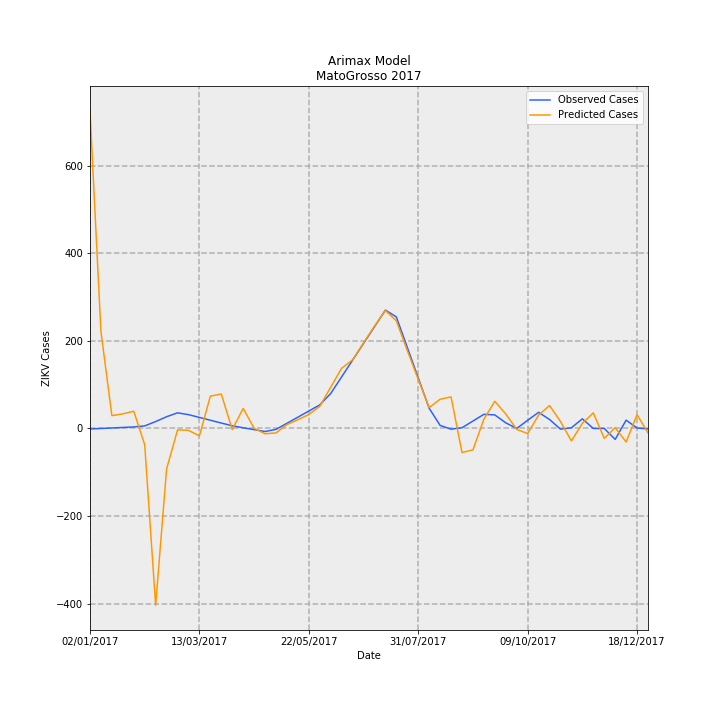

Data behind this chart, as committed beside it:
Date, predictions_incidence, observed_incidence, Predicted Cases, Observed Cases, error
02/01/2017, 21.67, -0.03783, 724.9, -1.265, 726.2
09/01/2017, 6.622, -0.002645, 221.5, -0.08847, 221.5
16/01/2017, 0.8754, 0.03254, 29.28, 1.088, 28.19
23/01/2017, 0.9975, 0.06773, 33.36, 2.265, 31.1
30/01/2017, 1.177, 0.1029, 39.35, 3.442, 35.91
06/02/2017, -1.111, 0.1751, -37.16, 5.857, -43.02
13/02/2017, -12.08, 0.4694, -403.9, 15.7, -419.6
20/02/2017, -2.771, 0.8008, -92.69, 26.78, -119.5
27/02/2017, -0.1005, 1.067, -3.36, 35.69, -39.05
06/03/2017, -0.1283, 0.9428, -4.29, 31.53, -35.82
13/03/2017, -0.5099, 0.7535, -17.05, 25.2, -42.26
20/03/2017, 2.207, 0.562, 73.81, 18.8, 55.01
27/03/2017, 2.351, 0.3683, 78.64, 12.32, 66.32
03/04/2017, -0.08058, 0.1829, -2.695, 6.116, -8.811
10/04/2017, 1.369, 0.0468, 45.8, 1.565, 44.23
17/04/2017, 0.007694, -0.08102, 0.2573, -2.71, 2.967
24/04/2017, -0.3632, -0.2088, -12.15, -6.985, -5.163
01/05/2017, -0.3062, -0.06391, -10.24, -2.138, -8.105
08/05/2017, 0.2665, 0.3538, 8.913, 11.83, -2.919
15/05/2017, 0.5957, 0.7715, 19.92, 25.8, -5.878
22/05/2017, 0.9501, 1.189, 31.78, 39.77, -7.995
29/05/2017, 1.512, 1.607, 50.57, 53.74, -3.173
05/06/2017, 2.82, 2.385, 94.3, 79.78, 14.52
12/06/2017, 4.114, 3.525, 137.6, 117.9, 19.69
19/06/2017, 4.686, 4.665, 156.7, 156, 0.7336
26/06/2017, 5.843, 5.804, 195.4, 194.1, 1.308
03/07/2017, 6.986, 6.944, 233.6, 232.2, 1.412
10/07/2017, 8.057, 8.083, 269.5, 270.3, -0.8584
17/07/2017, 7.347, 7.613, 245.7, 254.6, -8.91
24/07/2017, 5.324, 5.534, 178.1, 185.1, -7.05
31/07/2017, 3.351, 3.456, 112.1, 115.6, -3.509
07/08/2017, 1.42, 1.377, 47.49, 46.04, 1.454
14/08/2017, 1.998, 0.2081, 66.81, 6.96, 59.85
21/08/2017, 2.153, -0.04993, 72.01, -1.67, 73.68
28/08/2017, -1.646, 0.04993, -55.03, 1.67, -56.7
04/09/2017, -1.464, 0.5077, -48.97, 16.98, -65.95
11/09/2017, 0.6349, 0.9654, 21.23, 32.29, -11.05
18/09/2017, 1.854, 0.924, 62.01, 30.9, 31.1
25/09/2017, 0.9869, 0.3835, 33.01, 12.83, 20.18
02/10/2017, -0.0665, 0.0, -2.224, 0.0, -2.224
09/10/2017, -0.3488, 0.5582, -11.67, 18.67, -30.34
16/10/2017, 0.9086, 1.101, 30.39, 36.84, -6.449
23/10/2017, 1.568, 0.6127, 52.43, 20.49, 31.94
30/10/2017, 0.4728, -0.04796, 15.81, -1.604, 17.42
06/11/2017, -0.8523, 0.04796, -28.51, 1.604, -30.11
13/11/2017, 0.3493, 0.6578, 11.68, 22.0, -10.32
20/11/2017, 1.064, 0.0, 35.6, 0.0, 35.6
27/11/2017, -0.6756, 0.0, -22.6, 0.0, -22.6
04/12/2017, 0.05405, -0.7475, 1.808, -25, 26.81
11/12/2017, -0.9265, 0.5681, -30.99, 19, -49.99
18/12/2017, 0.9369, 0.0299, 31.33, 1, 30.33
25/12/2017, -0.3042, -0.0299, -10.17, -1, -9.174
